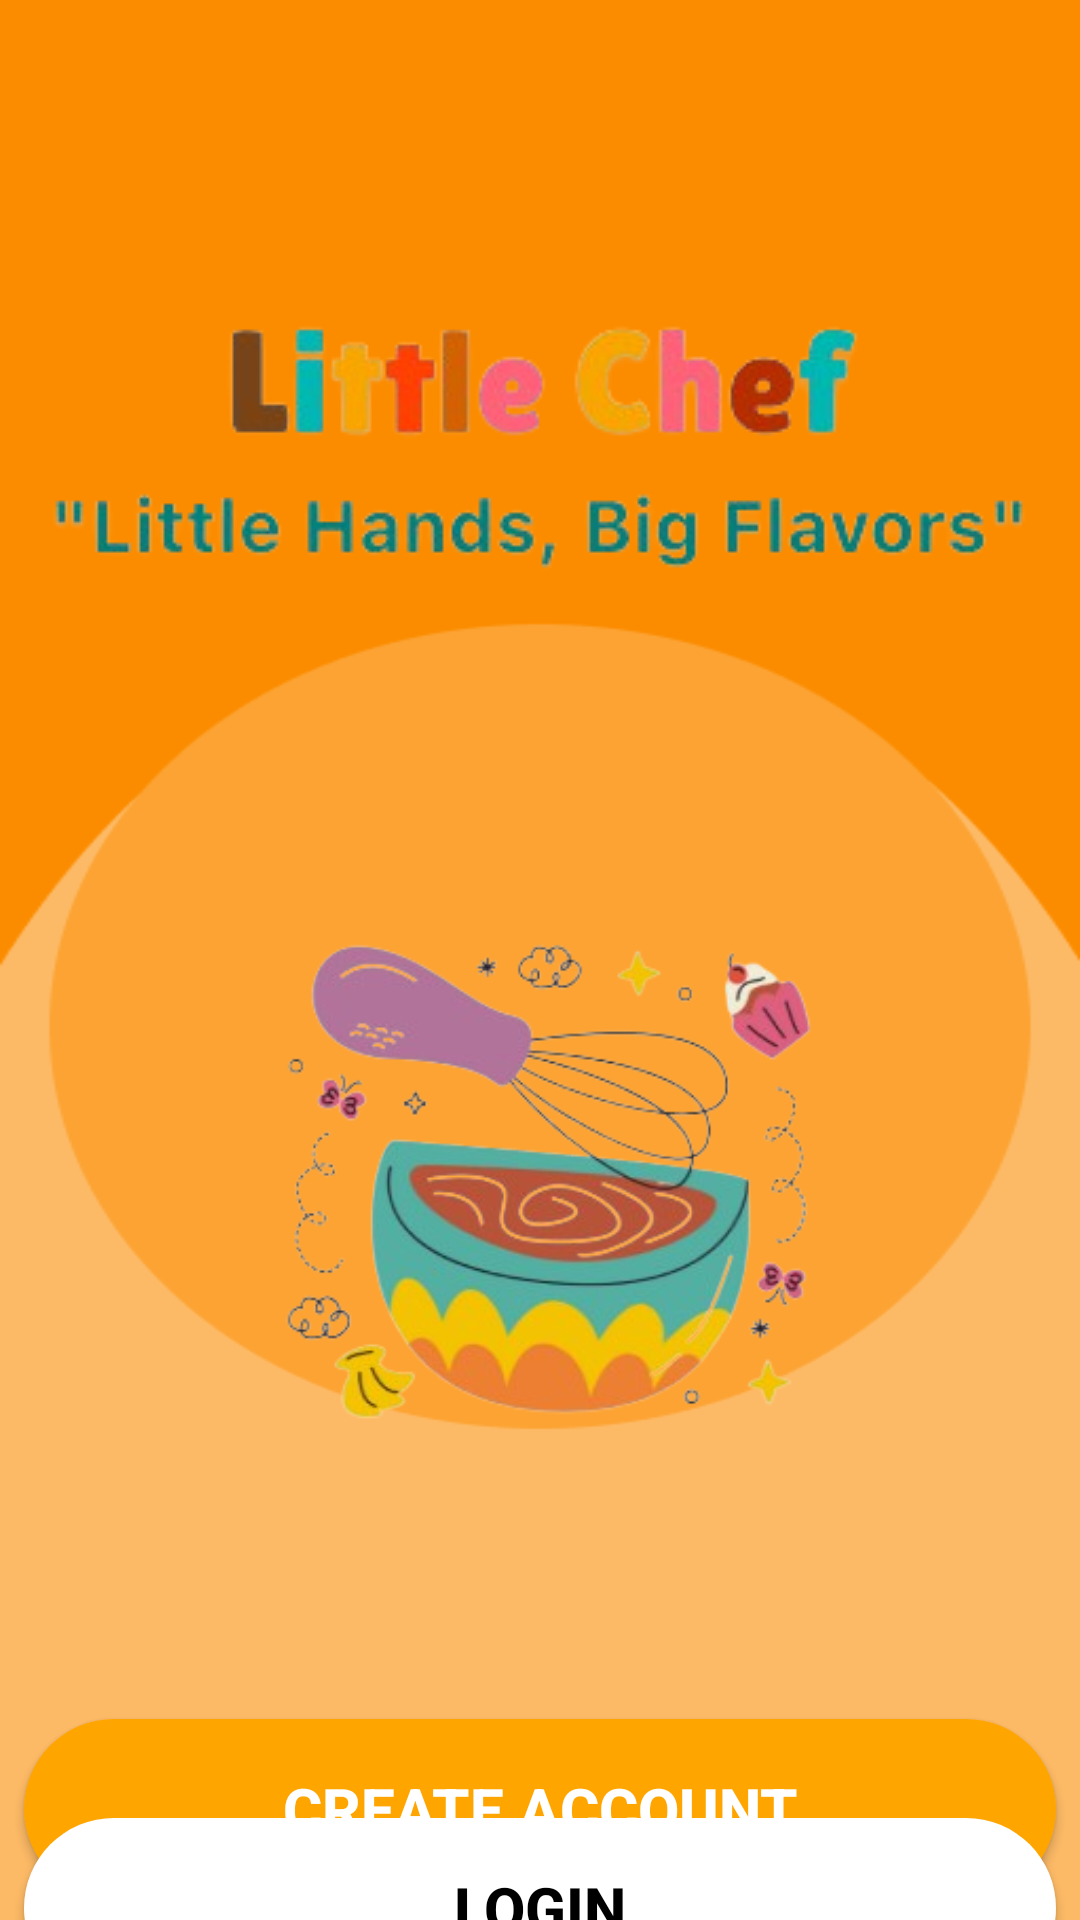

This screen was rendered from an Android layout file. Write that file and the resources it references.
<!-- AndroidManifest.xml: application theme Theme.Aplikasi_baru -->
<!-- res/layout/activity_to_get_started.xml -->
<?xml version="1.0" encoding="utf-8"?>
<androidx.constraintlayout.widget.ConstraintLayout xmlns:android="http://schemas.android.com/apk/res/android"
    xmlns:app="http://schemas.android.com/apk/res-auto"
    xmlns:tools="http://schemas.android.com/tools"
    android:id="@+id/main"
    android:layout_width="match_parent"
    android:layout_height="match_parent"
    android:background="@drawable/account_bg1"
    tools:context=".to_getStarted">


    <Button
        android:id="@+id/Create_account"
        android:layout_width="344dp"
        android:layout_height="60dp"
        android:layout_gravity="center"
        android:layout_marginTop="84dp"
        android:background="@drawable/rounded_button"
        android:onClick="create_account"
        android:text="Create Account"
        android:textColor="@android:color/white"
        android:textSize="20sp"
        android:textStyle="bold"
        app:layout_constraintEnd_toEndOf="parent"
        app:layout_constraintHorizontal_bias="0.492"
        app:layout_constraintStart_toStartOf="parent"
        app:layout_constraintTop_toBottomOf="@+id/imageView3" />

    <Button
        android:id="@+id/Login"
        android:layout_width="344dp"
        android:layout_height="60dp"
        android:layout_gravity="center"
        android:background="@drawable/rounded_button2"
        android:shadowColor="@color/white"
        android:text="Login"
        android:textColor="@android:color/black"
        android:textSize="20sp"
        android:textStyle="bold"
        android:onClick="to_login"
        app:layout_constraintBottom_toBottomOf="parent"
        app:layout_constraintEnd_toEndOf="parent"
        app:layout_constraintHorizontal_bias="0.492"
        app:layout_constraintStart_toStartOf="parent"
        app:layout_constraintTop_toBottomOf="@+id/Create_account"
        app:layout_constraintVertical_bias="0.515" />

    <ImageView
        android:id="@+id/imageView2"
        android:layout_width="wrap_content"
        android:layout_height="wrap_content"
        android:layout_marginTop="100dp"
        app:layout_constraintEnd_toEndOf="parent"
        app:layout_constraintHorizontal_bias="0.493"
        app:layout_constraintStart_toStartOf="parent"
        app:layout_constraintTop_toTopOf="parent"
        app:srcCompat="@drawable/removetextbg" />

    <ImageView
        android:id="@+id/imageView3"
        android:layout_width="195dp"
        android:layout_height="200dp"
        android:layout_marginTop="92dp"
        app:layout_constraintEnd_toEndOf="parent"
        app:layout_constraintStart_toStartOf="parent"
        app:layout_constraintTop_toBottomOf="@+id/imageView2"
        app:srcCompat="@drawable/background_getstartedicon" />
</androidx.constraintlayout.widget.ConstraintLayout>
<!-- resources referenced by this layout -->
<resources>
  <color name="white">#FFFFFFFF</color>
  <!-- drawable account_bg1: png bitmap (drawable, 8324 bytes) -->
  <!-- drawable background_getstartedicon: png bitmap (drawable, 85411 bytes) -->
  <!-- drawable removetextbg: png bitmap (drawable, 32560 bytes) -->
  <!-- drawable rounded_button (drawable) -->
  <?xml version="1.0" encoding="utf-8"?>
  <shape xmlns:android="http://schemas.android.com/apk/res/android">
      <solid android:color="#FFA500"/> 
      <corners android:radius="30dp"/> 
      <padding
          android:left="10dp"
          android:top="10dp"
          android:right="10dp"
          android:bottom="10dp"/>
  </shape>
  <!-- drawable rounded_button2 (drawable) -->
  <?xml version="1.0" encoding="utf-8"?>
  <shape xmlns:android="http://schemas.android.com/apk/res/android">
      <solid android:color="#FFFFFF"/> 
      <corners android:radius="30dp"/> 
      <padding
          android:left="10dp"
          android:top="10dp"
          android:right="10dp"
          android:bottom="10dp"/>
  </shape>
  <style name="Theme.Aplikasi_baru" parent="Base.Theme.Aplikasi_baru" />
  <style name="Base.Theme.Aplikasi_baru" parent="Theme.Material3.DayNight.NoActionBar">
          
          
          <item name="colorPrimary">@color/orange</item>
          
          <item name="colorPrimaryDark">@color/orange</item>
          
          <item name="colorPrimaryVariant">@color/orange</item>
          
          <item name="android:statusBarColor">@color/orange</item>
          
          <item name="android:navigationBarColor">@color/orange</item>
          
          
      </style>
  <color name="orange">#FFA500</color>
</resources>
